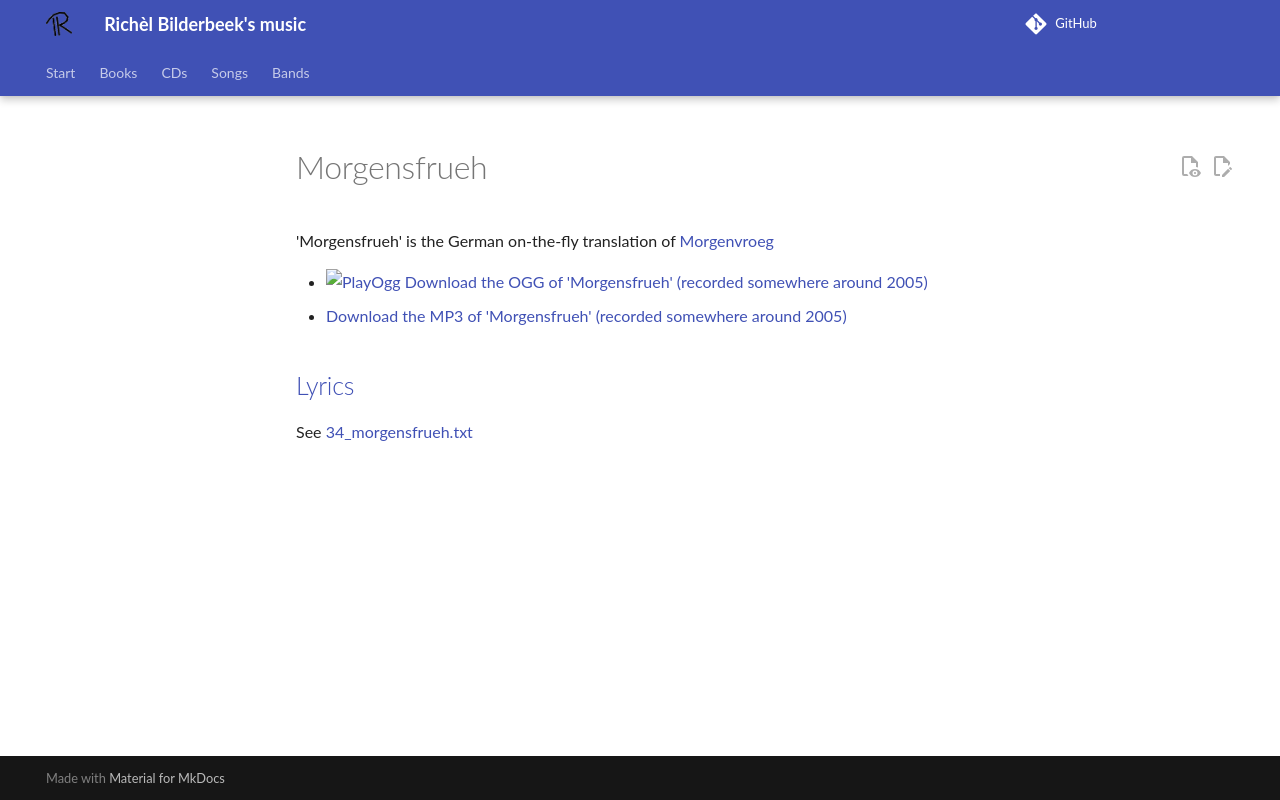

repository: richelbilderbeek/music · page: songs/34_morgensfrueh/index.html · generator: mkdocs

# Morgensfrueh

'Morgensfrueh' is the German on-the-fly translation of [Morgenvroeg](26_morgenvroeg.md)

- [![PlayOgg](http://static.fsf.org/playogg/Play_ogg_80x15.png "I support PlayOgg!")](http://playogg.org)
  [Download the OGG of 'Morgensfrueh' (recorded somewhere around 2005)](http://www.richelbilderbeek.nl/CD04_09MorgensFrueh.ogg)
- [Download the MP3 of 'Morgensfrueh' (recorded somewhere around 2005)](http://www.richelbilderbeek.nl/CD04_09Morgensfrueh.mp3)

## [Lyrics](34_morgensfrueh.txt)

See [34_morgensfrueh.txt](34_morgensfrueh.txt)
